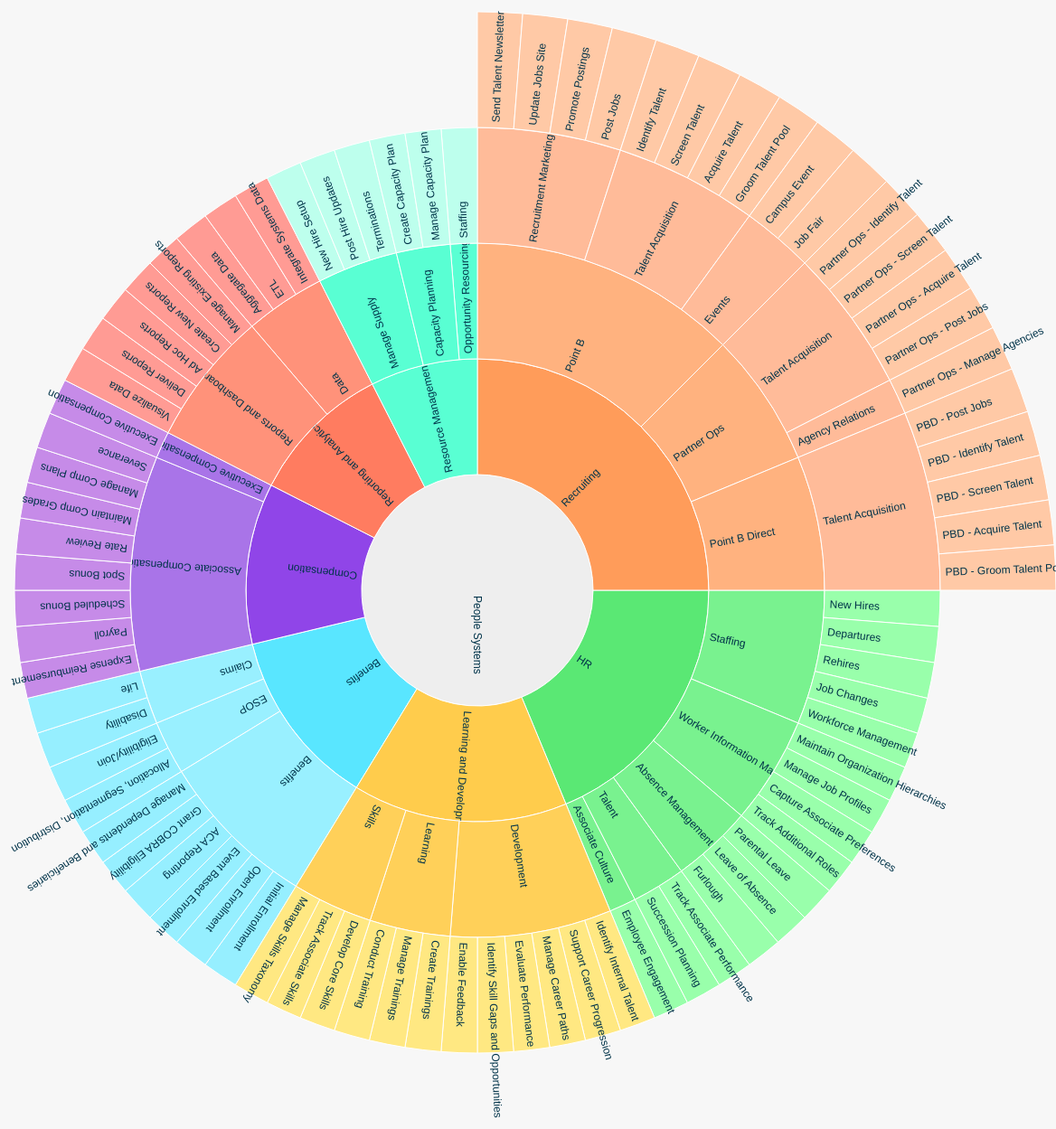
D3 v3 page, settled after 480 driven frames (8 s of simulated time); the page loaded 1 data file(s).


    var width = 1280,
    height = width,
    radius = width / 2,
    x = d3.scale.linear().range([0, 2 * Math.PI]),
    y = d3.scale.pow().exponent(1.3).domain([0, 1]).range([0, radius]),
    padding = 5,
    duration = 1000;
        
        var x = d3.scale.linear()
            .range([0, 2 * Math.PI]);
        
        var y = d3.scale.linear()
            .range([0, radius]);
        
        var color = d3.scale.category20c();
        
        var svg = d3.select("body").append("svg")
        .attr("width", width + padding * 2)
        .attr("height", height + padding * 2)
        .append("g")
        .attr("transform", "translate(" + [radius + padding, radius + padding] + ")");
        
        var partition = d3.layout.partition()
            .value(function(d) { return d.size; });
        
        var arc = d3.svg.arc()
            .startAngle(function(d) { return Math.max(0, Math.min(2 * Math.PI, x(d.x))); })
            .endAngle(function(d) { return Math.max(0, Math.min(2 * Math.PI, x(d.x + d.dx))); })
            .innerRadius(function(d) { return Math.max(0, y(d.y)); })
            .outerRadius(function(d) { return Math.max(0, y(d.y + d.dy)); });
        
        d3.json("data.json", function(error, root) { 
          var g = svg.selectAll("g")
            .data(partition.nodes(root))
            .enter().append("g");
        
          var path = g.append("path")
            .attr("id", function(d, i) { return "path-" + i; })
            .attr("d", arc)
            .style("fill", function(d) { return d.color; }) 
//            .style("fill", function(d) { return color((d.children ? d : d.parent).name); })
            .on("click", click);
            
        
          var text = g.append("text")
            .attr("transform", function(d) { return "rotate(" + computeTextRotation(d) + ")"; })
            .attr("x", function(d) { return y(d.y); })
/*            .attr("transform", function(d) { return "translate(" + arc.centroid(d) + ")rotate(" + computeTextRotation(d) + ")"; })
            .attr('text-anchor', function (d) { return computeTextRotation(d) > 180 ? "end" : "start"; })*/
            .attr("dx", "6") // margin
            .attr("dy", ".35em") // vertical-align
            .attr("xlink:href", function(d){return d.url;}) //links
            .style("fill", "#003349")
            .on("click", click)
            .text(function(d) { return d.name; })
//            .on("click", function(d) { window.location = d.url;}); //click links
                    
          function click(d) {
            // fade out all text elements
            text.transition().attr("opacity", 0);
        
            path.transition()
              .duration(750)
              .attrTween("d", arcTween(d))
              .each("end", function(e, i) {
                  // check if the animated element's data e lies within the visible angle span given in d
                  if (e.x >= d.x && e.x < (d.x + d.dx)) {
                    // get a selection of the associated text element
                    var arcText = d3.select(this.parentNode).select("text");
                    // fade in the text element and recalculate positions
                    arcText.transition().duration(750)
                      .attr("opacity", 1)
                      .attr("transform", function() { return "rotate(" + computeTextRotation(e) + ")" })
                      .attr("x", function(d) { return y(d.y); });
                  }
              });
          }
        });
        
        d3.select(self.frameElement).style("height", height + "px");

        
        // Interpolate the scales!
        function arcTween(d) {
          var xd = d3.interpolate(x.domain(), [d.x, d.x + d.dx]),
              yd = d3.interpolate(y.domain(), [d.y, 1]),
              yr = d3.interpolate(y.range(), [d.y ? 20 : 0, radius]);
          return function(d, i) {
            return i
                ? function(t) { return arc(d); }
                : function(t) { x.domain(xd(t)); y.domain(yd(t)).range(yr(t)); return arc(d); };
          };
        }
        
        function computeTextRotation(d) {
          return (x(d.x + d.dx / 2) - Math.PI / 2) / Math.PI * 180;
        }
/*           function computeTextRotation(d) {
        var ang = (x(d.x + d.dx / 2) - Math.PI / 2) / Math.PI * 180;
        return (ang > 90) ? 180 + ang : ang;
    }*/
        
    

### data: data.json
{
 "children": [
  {
   "children": [
    "{... 4 keys}",
    "{... 4 keys}",
    "{... 4 keys}"
   ],
   "count": 10,
   "color": "#59E6FF",
   "name": "Benefits"
  },
  {
   "children": [
    "{... 4 keys}",
    "{... 4 keys}"
   ],
   "count": 9,
   "color": "#9045E8",
   "name": "Compensation"
  },
  {
   "children": [
    "{... 4 keys}",
    "{... 4 keys}",
    "{... 4 keys}",
    "{... 4 keys}",
    "{... 4 keys}"
   ],
   "count": 15,
   "color": "#5AE874",
   "name": "HR"
  },
  {
   "children": [
    "{... 4 keys}",
    "{... 4 keys}",
    "{... 4 keys}"
   ],
   "count": 12,
   "color": "#FFCC4C",
   "name": "Learning and Development"
  },
  {
   "children": [
    "{... 4 keys}",
    "{... 4 keys}",
    "{... 4 keys}"
   ],
   "color": "#FF9C5A",
   "name": "Recruiting"
  },
  {
   "children": [
    "{... 4 keys}",
    "{... 4 keys}"
   ],
   "count": 8,
   "color": "#FF7C60",
   "name": "Reporting and Analytics"
  },
  {
   "children": [
    "{... 4 keys}",
    "{... 4 keys}",
    "{... 4 keys}"
   ],
   "count": 6,
   "color": "#59FFD3",
   "name": "Resource Management"
  }
 ],
 "color": "#eee",
 "name": "People Systems"
}